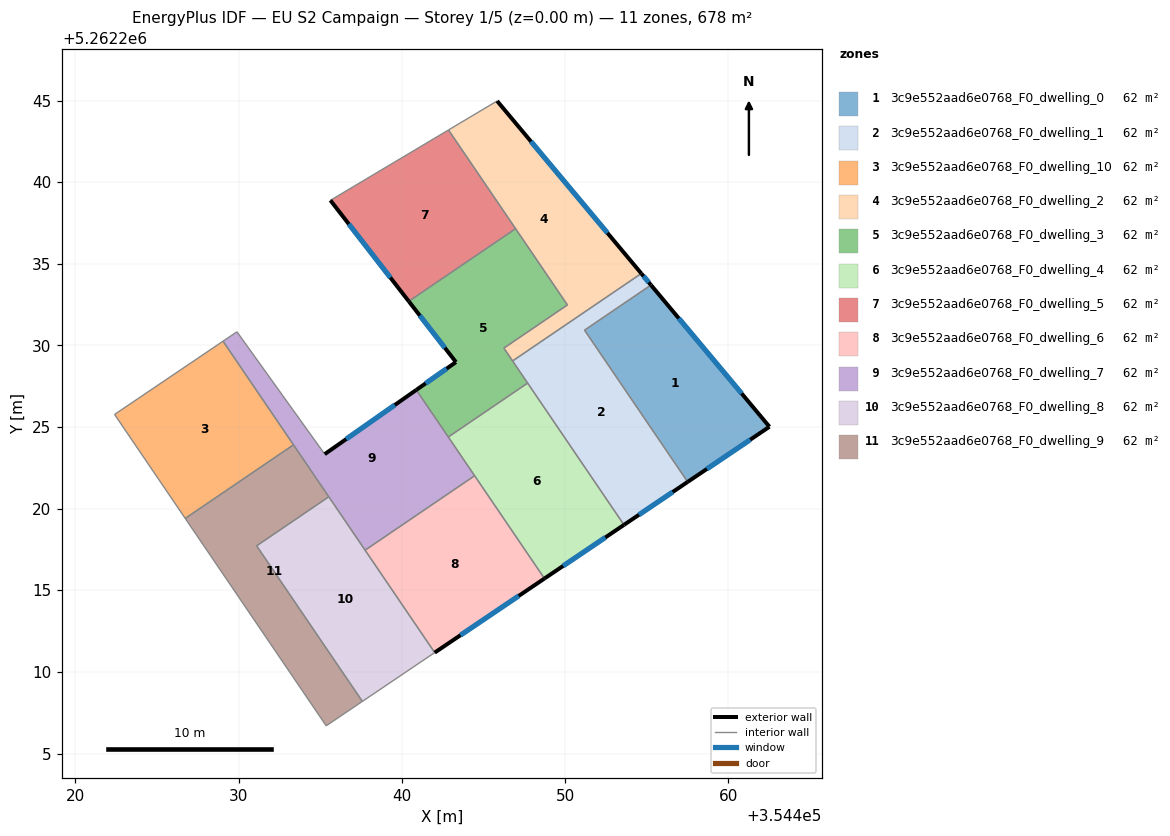
=== STOREY PLAN SPEC (per zone: floor XY polygon, exterior-wall plan segments, windows/doors) ===
zone 1: 3c9e552aad6e0768_F0_dwelling_0  (61.6 m²)
  floor: (354455.25, 5262233.70) (354462.51, 5262225.02) (354457.50, 5262221.64) (354451.19, 5262230.93)
  exterior wall: (354462.51, 5262225.02) – (354455.25, 5262233.70)  [11.3 m]
    window: (354460.81, 5262227.06) – (354456.96, 5262231.66)  [9.5 m²]
  exterior wall: (354457.50, 5262221.64) – (354462.51, 5262225.02)  [6.0 m]
    window: (354458.68, 5262222.43) – (354461.33, 5262224.23)  [5.1 m²]
  interior walls: 2
zone 2: 3c9e552aad6e0768_F0_dwelling_1  (61.6 m²)
  floor: (354455.25, 5262233.70) (354451.19, 5262230.93) (354457.50, 5262221.64) (354453.60, 5262219.01) (354446.78, 5262229.05) (354454.66, 5262234.41)
  exterior wall: (354453.60, 5262219.01) – (354457.50, 5262221.64)  [4.7 m]
    window: (354454.52, 5262219.63) – (354456.59, 5262221.02)  [4.0 m²]
  exterior wall: (354455.25, 5262233.70) – (354454.66, 5262234.41)  [0.9 m]
    window: (354455.11, 5262233.86) – (354454.80, 5262234.24)  [0.8 m²]
  interior walls: 5
zone 3: 3c9e552aad6e0768_F0_dwelling_10  (61.6 m²)
  floor: (354429.04, 5262230.26) (354433.36, 5262223.91) (354426.73, 5262219.40) (354422.40, 5262225.77)
  interior walls: 4
zone 4: 3c9e552aad6e0768_F0_dwelling_2  (61.6 m²)
  floor: (354445.83, 5262244.97) (354454.66, 5262234.41) (354446.78, 5262229.05) (354446.24, 5262229.83) (354450.14, 5262232.48) (354442.85, 5262243.20)
  exterior wall: (354454.66, 5262234.41) – (354445.83, 5262244.97)  [13.8 m]
    window: (354452.59, 5262236.89) – (354447.90, 5262242.49)  [11.6 m²]
  interior walls: 6
zone 5: 3c9e552aad6e0768_F0_dwelling_3  (61.6 m²)
  floor: (354446.96, 5262237.15) (354450.14, 5262232.48) (354446.24, 5262229.83) (354447.70, 5262227.69) (354442.84, 5262224.39) (354440.88, 5262227.27) (354443.31, 5262228.98) (354440.42, 5262232.70)
  exterior wall: (354443.31, 5262228.98) – (354440.88, 5262227.27)  [3.0 m]
    window: (354442.74, 5262228.58) – (354441.45, 5262227.67)  [2.5 m²]
  exterior wall: (354440.42, 5262232.70) – (354443.31, 5262228.98)  [4.7 m]
    window: (354441.10, 5262231.83) – (354442.63, 5262229.85)  [4.0 m²]
  interior walls: 7
zone 6: 3c9e552aad6e0768_F0_dwelling_4  (61.6 m²)
  floor: (354447.70, 5262227.69) (354453.60, 5262219.01) (354448.73, 5262215.72) (354442.84, 5262224.39)
  exterior wall: (354448.73, 5262215.72) – (354453.60, 5262219.01)  [5.9 m]
    window: (354449.87, 5262216.49) – (354452.46, 5262218.24)  [5.0 m²]
  interior walls: 4
zone 7: 3c9e552aad6e0768_F0_dwelling_5  (61.6 m²)
  floor: (354442.85, 5262243.20) (354446.96, 5262237.15) (354440.42, 5262232.70) (354435.62, 5262238.89)
  exterior wall: (354435.62, 5262238.89) – (354440.42, 5262232.70)  [7.8 m]
    window: (354436.75, 5262237.43) – (354439.29, 5262234.15)  [6.6 m²]
  interior walls: 3
zone 8: 3c9e552aad6e0768_F0_dwelling_6  (61.6 m²)
  floor: (354444.45, 5262222.02) (354448.73, 5262215.72) (354442.01, 5262211.18) (354437.74, 5262217.46)
  exterior wall: (354442.01, 5262211.18) – (354448.73, 5262215.72)  [8.1 m]
    window: (354443.59, 5262212.25) – (354447.15, 5262214.66)  [6.8 m²]
  interior walls: 3
zone 9: 3c9e552aad6e0768_F0_dwelling_7  (61.6 m²)
  floor: (354440.88, 5262227.27) (354444.45, 5262222.02) (354437.74, 5262217.46) (354429.04, 5262230.26) (354429.90, 5262230.83) (354435.27, 5262223.34)
  exterior wall: (354440.88, 5262227.27) – (354435.27, 5262223.34)  [6.9 m]
    window: (354439.56, 5262226.35) – (354436.59, 5262224.26)  [5.8 m²]
  interior walls: 6
zone 10: 3c9e552aad6e0768_F0_dwelling_8  (61.6 m²)
  floor: (354435.52, 5262220.73) (354442.01, 5262211.18) (354437.58, 5262208.20) (354431.10, 5262217.72)
  interior walls: 4
zone 11: 3c9e552aad6e0768_F0_dwelling_9  (61.6 m²)
  floor: (354435.52, 5262220.73) (354431.10, 5262217.72) (354437.58, 5262208.20) (354435.36, 5262206.70) (354426.73, 5262219.40) (354433.36, 5262223.91)
  interior walls: 6

=== DERIVED (storey summary) ===
Building: EU S2 Campaign
Storey: 1 of 5  (floor level z = 0.00 m)
Storey gross floor area: 677.9 m²
Zones on this storey: 11
  - 3c9e552aad6e0768_F0_dwelling_0: floor 61.6 m²; exterior wall 17.4 m (52.1 m²); 2 window(s) 14.6 m²; WWR 28.1%
  - 3c9e552aad6e0768_F0_dwelling_1: floor 61.6 m²; exterior wall 5.6 m (16.9 m²); 2 window(s) 4.7 m²; WWR 28.1%
  - 3c9e552aad6e0768_F0_dwelling_10: floor 61.6 m²
  - 3c9e552aad6e0768_F0_dwelling_2: floor 61.6 m²; exterior wall 13.8 m (41.3 m²); 1 window(s) 11.6 m²; WWR 28.1%
  - 3c9e552aad6e0768_F0_dwelling_3: floor 61.6 m²; exterior wall 7.7 m (23.0 m²); 2 window(s) 6.5 m²; WWR 28.1%
  - 3c9e552aad6e0768_F0_dwelling_4: floor 61.6 m²; exterior wall 5.9 m (17.6 m²); 1 window(s) 5.0 m²; WWR 28.1%
  - 3c9e552aad6e0768_F0_dwelling_5: floor 61.6 m²; exterior wall 7.8 m (23.5 m²); 1 window(s) 6.6 m²; WWR 28.1%
  - 3c9e552aad6e0768_F0_dwelling_6: floor 61.6 m²; exterior wall 8.1 m (24.3 m²); 1 window(s) 6.8 m²; WWR 28.1%
  - 3c9e552aad6e0768_F0_dwelling_7: floor 61.6 m²; exterior wall 6.9 m (20.6 m²); 1 window(s) 5.8 m²; WWR 28.1%
  - 3c9e552aad6e0768_F0_dwelling_8: floor 61.6 m²
  - 3c9e552aad6e0768_F0_dwelling_9: floor 61.6 m²
Zone adjacency (shared interzone walls):
  - 3c9e552aad6e0768_F0_dwelling_0 ↔ 3c9e552aad6e0768_F0_dwelling_1
  - 3c9e552aad6e0768_F0_dwelling_1 ↔ 3c9e552aad6e0768_F0_dwelling_2
  - 3c9e552aad6e0768_F0_dwelling_1 ↔ 3c9e552aad6e0768_F0_dwelling_3
  - 3c9e552aad6e0768_F0_dwelling_1 ↔ 3c9e552aad6e0768_F0_dwelling_4
  - 3c9e552aad6e0768_F0_dwelling_10 ↔ 3c9e552aad6e0768_F0_dwelling_9
  - 3c9e552aad6e0768_F0_dwelling_2 ↔ 3c9e552aad6e0768_F0_dwelling_3
  - 3c9e552aad6e0768_F0_dwelling_2 ↔ 3c9e552aad6e0768_F0_dwelling_5
  - 3c9e552aad6e0768_F0_dwelling_3 ↔ 3c9e552aad6e0768_F0_dwelling_4
  - 3c9e552aad6e0768_F0_dwelling_3 ↔ 3c9e552aad6e0768_F0_dwelling_5
  - 3c9e552aad6e0768_F0_dwelling_3 ↔ 3c9e552aad6e0768_F0_dwelling_7
  - 3c9e552aad6e0768_F0_dwelling_4 ↔ 3c9e552aad6e0768_F0_dwelling_6
  - 3c9e552aad6e0768_F0_dwelling_4 ↔ 3c9e552aad6e0768_F0_dwelling_7
  - 3c9e552aad6e0768_F0_dwelling_6 ↔ 3c9e552aad6e0768_F0_dwelling_7
  - 3c9e552aad6e0768_F0_dwelling_8 ↔ 3c9e552aad6e0768_F0_dwelling_9